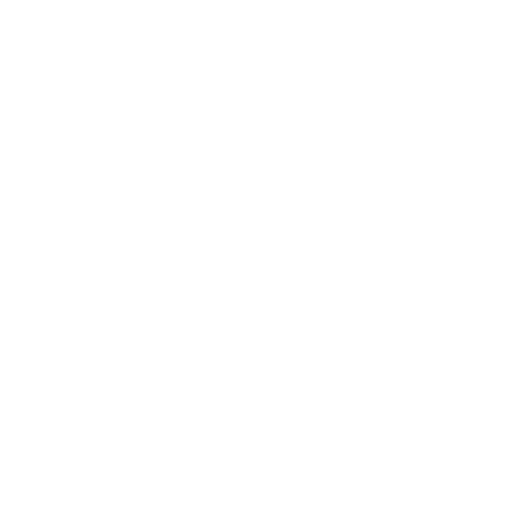
t = 0.00 s
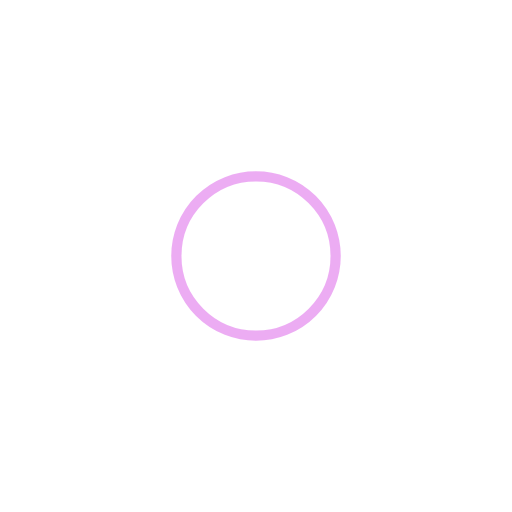
t = 0.25 s
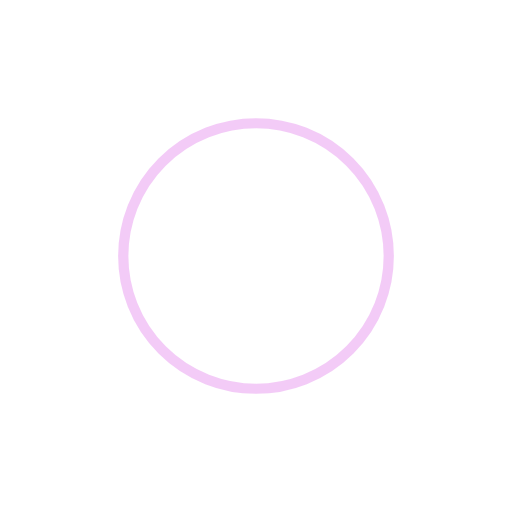
t = 0.50 s
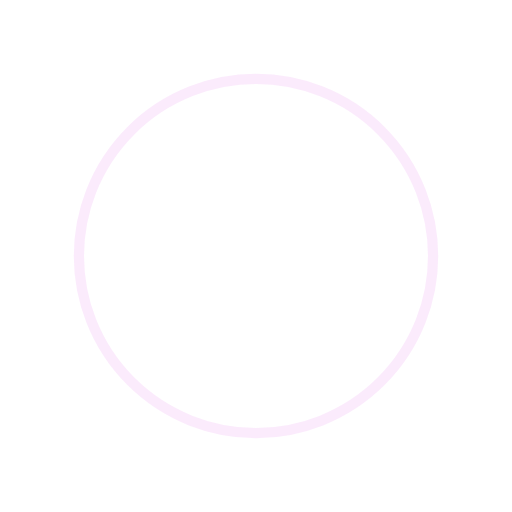
t = 0.75 s

The animated SVG that drew these frames (rendered in a browser with its animation timeline set to each time). Animation: 4 SMIL elements (animate=4); one cycle of 1.00 s, repeats indefinitely.

<?xml version="1.0" encoding="utf-8"?>
<svg xmlns="http://www.w3.org/2000/svg" xmlns:xlink="http://www.w3.org/1999/xlink" style="margin: auto; background: none; display: block; shape-rendering: auto;" width="128px" height="128px" viewBox="0 0 100 100" preserveAspectRatio="xMidYMid">
<circle cx="50" cy="50" r="0" fill="none" stroke="#e898f0" stroke-width="2">
  <animate attributeName="r" repeatCount="indefinite" dur="1s" values="0;40" keyTimes="0;1" keySplines="0 0.2 0.8 1" calcMode="spline" begin="0s"></animate>
  <animate attributeName="opacity" repeatCount="indefinite" dur="1s" values="1;0" keyTimes="0;1" keySplines="0.2 0 0.8 1" calcMode="spline" begin="0s"></animate>
</circle><circle cx="50" cy="50" r="0" fill="none" stroke="#ffffff" stroke-width="2">
  <animate attributeName="r" repeatCount="indefinite" dur="1s" values="0;40" keyTimes="0;1" keySplines="0 0.2 0.8 1" calcMode="spline" begin="-0.5s"></animate>
  <animate attributeName="opacity" repeatCount="indefinite" dur="1s" values="1;0" keyTimes="0;1" keySplines="0.2 0 0.8 1" calcMode="spline" begin="-0.5s"></animate>
</circle>
<!-- [ldio] generated by https://loading.io/ --></svg>
